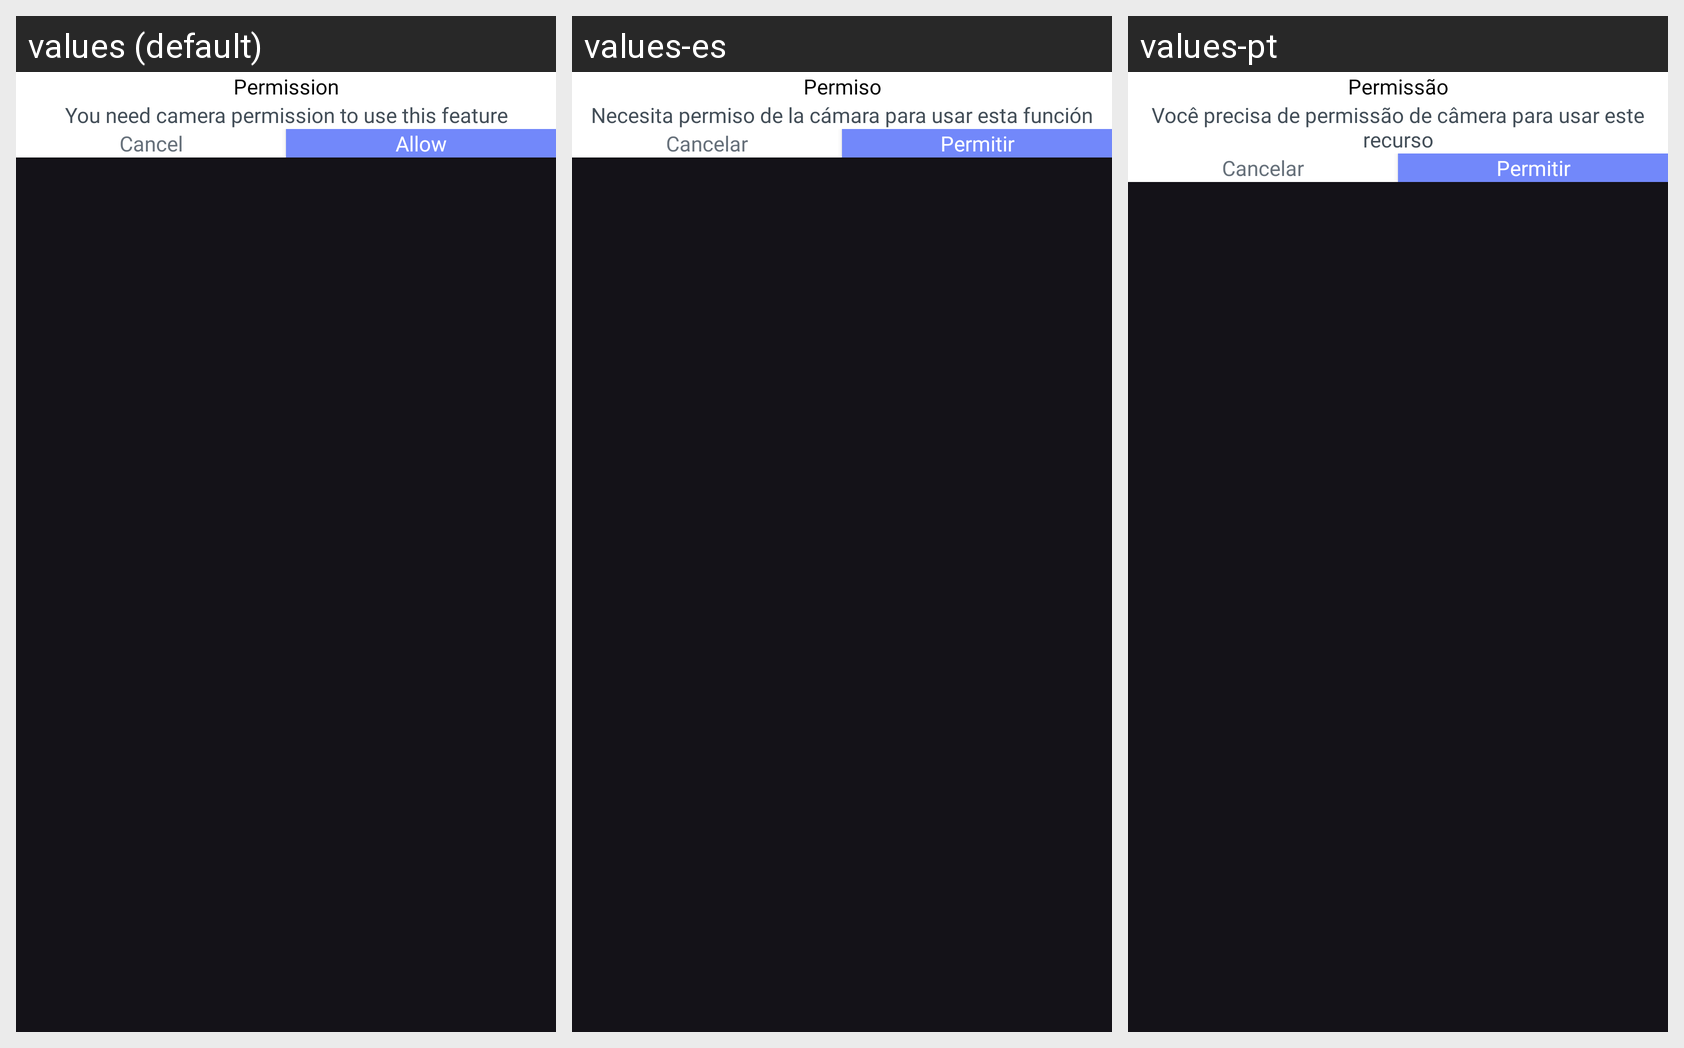

The same Android screen rendered under several of its app's locales, left to right. List the strings drawn on it with the default value and each locale's translation.
Android screen res/layout/dialog_change_turn_on.xml rendered under 3 locales, left to right: values (default), values-es, values-pt. Device: Nexus 5 (rendered at 1080×1920; each locale shown at half size, 540×960, under a caption strip naming it); theme Theme.BaseProject.
Other locales in the repository, not shown: values-de, values-fr, values-vi.
Strings drawn on this screen, with the default value and each locale's value (text and hints the layout hard-codes, and strings that could not be matched under every locale, appear in the picture but are not listed):

permission
  values: Permission
  values-es: Permiso
  values-pt: Permissão

you_need_camera_permission_to_use_this_feature
  values: You need camera permission to use this feature
  values-es: Necesita permiso de la cámara para usar esta función
  values-pt: Você precisa de permissão de câmera para usar este recurso

cancel
  values: Cancel
  values-es: Cancelar
  values-pt: Cancelar

allow
  values: Allow
  values-es: Permitir
  values-pt: Permitir
